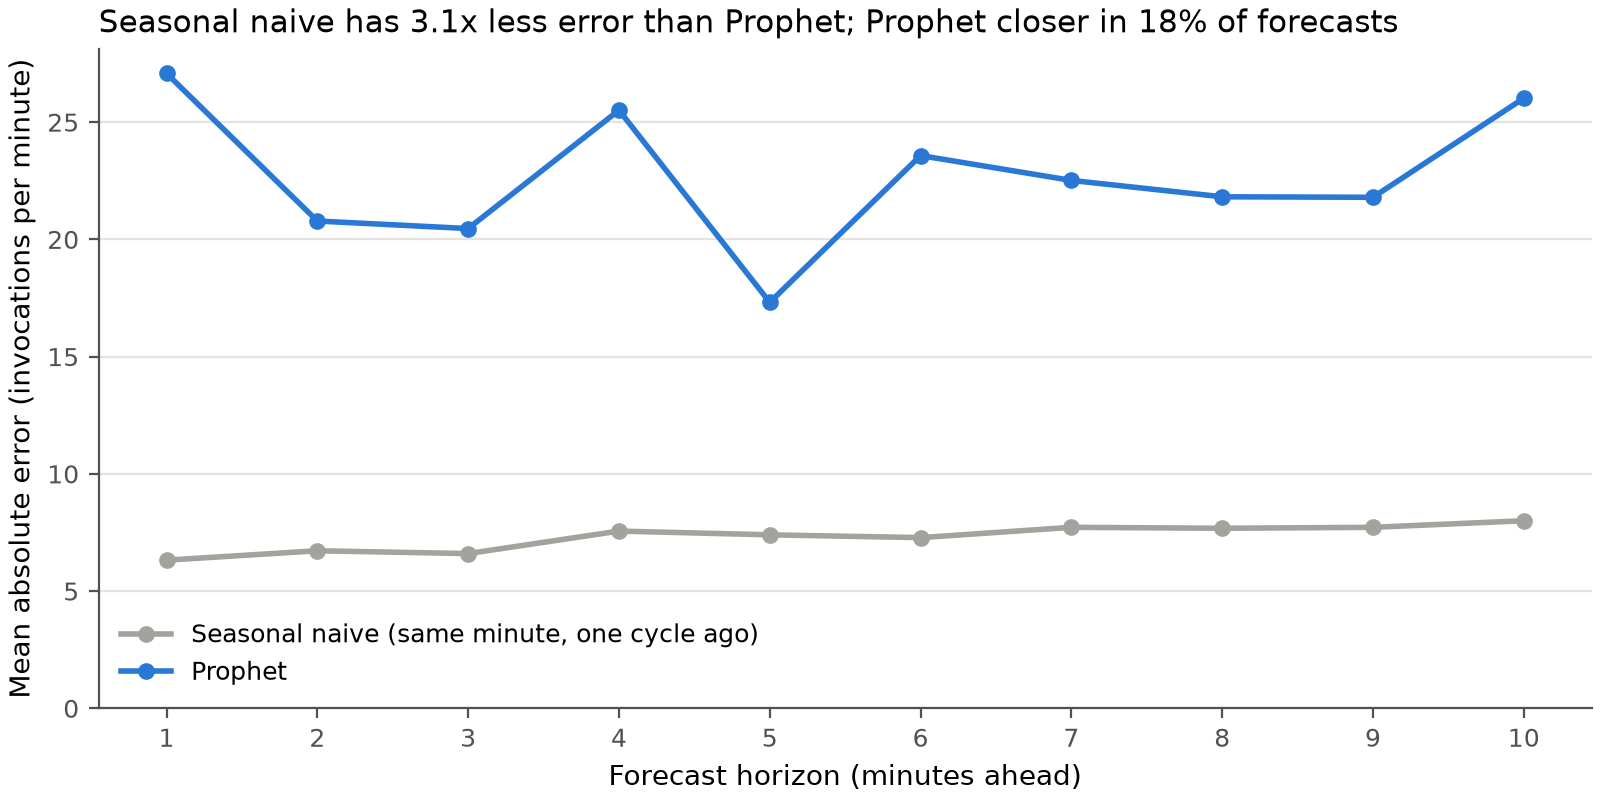

Data behind this chart, as committed beside it:
model, forecasts, mae, mape_pct, coverage_pct, mean_band_width
prophet, 250, 22.7, 0.27, 90.0, 86.3
seasonal_naive, 250, 7.3, 0.09, 84.0, 28.1
